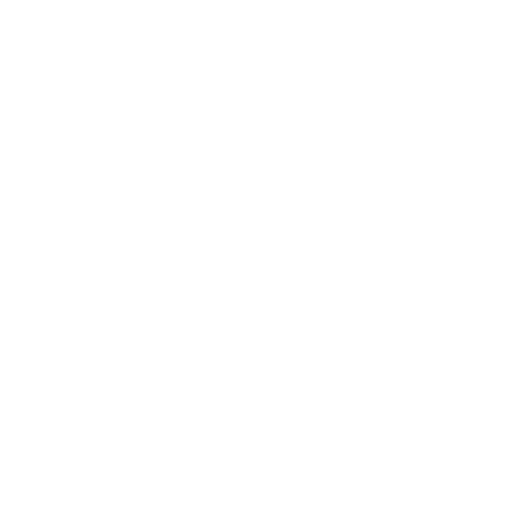
t = 0.00 s
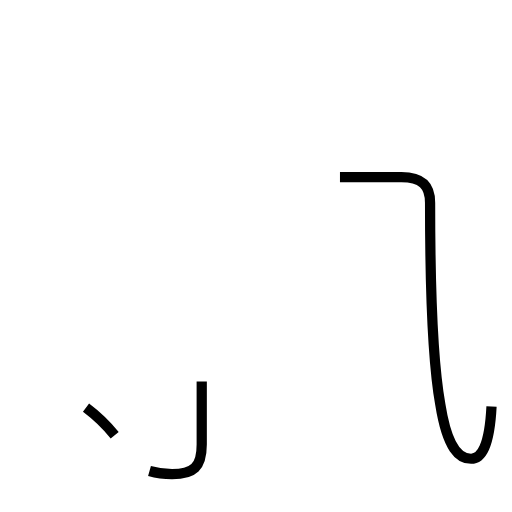
t = 1.79 s
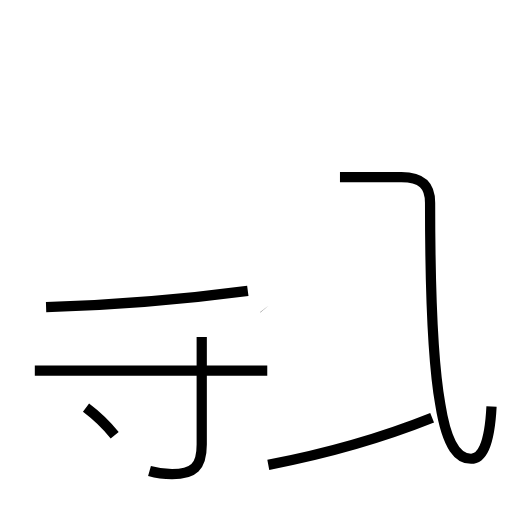
t = 3.69 s
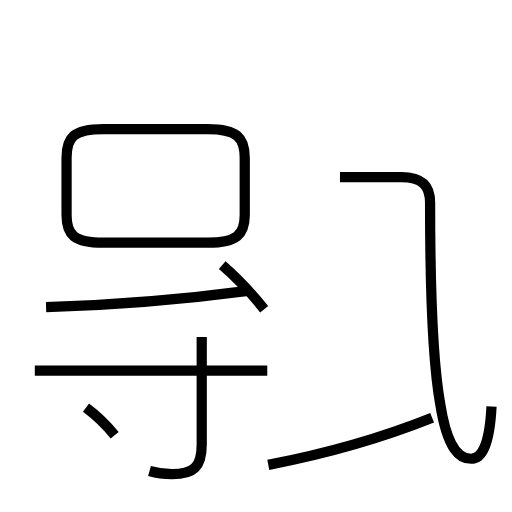
t = 5.46 s
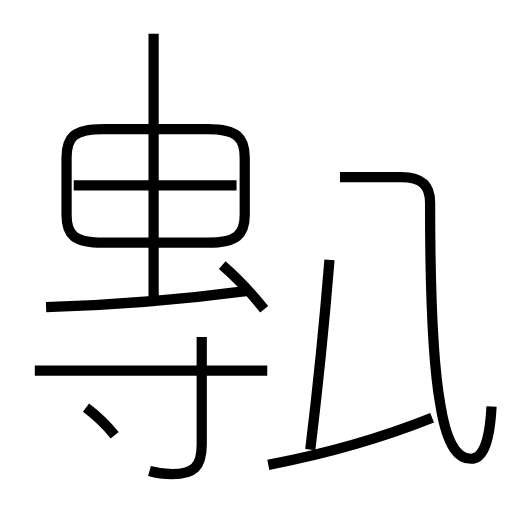
t = 7.28 s
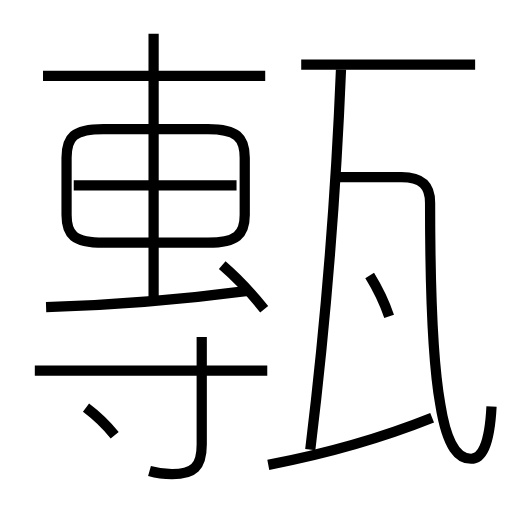
t = 9.13 s

The animated SVG that drew these frames (rendered in a browser with its animation timeline set to each time). Animation: 14 SMIL elements (animate=14); one cycle of 9.13 s.

<?xml version='1.0' encoding='utf-8'?>
<svg viewBox="0.0 -6.0 50.0 50.0" version="1.1" xmlns="http://www.w3.org/2000/svg"><rect x="-1000" y="-1000" width="2000" height="2000" stroke="white" fill="white" /><g style="fill:none;stroke:#000000;stroke-width:1"><path d="M 48.0 -4.3 C 47.8 -0.4 47.0 0.8 46.0 0.8 C 44.9 0.8 43.7 -0.1 43.0 -4.5 C 42.2 -8.9 42.0 -16.3 42.0 -24.2 C 42.0 -25.9 41.2 -26.7 39.2 -26.7 L 33.2 -26.7 " transform="translate(0.0 38.0)" stroke-dasharray="42.53799898502991" stroke-dashoffset="42.53799898502991"><animate attributeName="stroke-dashoffset" from="42.53799898502991" to="0" dur="1.2761399695508973s" begin="0s" fill="freeze" /></path><path d="M 11.2 -1.5 C 10.4 -2.5 9.2 -3.6 8.4 -4.2 " transform="translate(0.0 38.0)" stroke-dasharray="3.898208671879456" stroke-dashoffset="3.898208671879456"><animate attributeName="stroke-dashoffset" from="3.898208671879456" to="0" dur="0.11694626015638368s" begin="1.2761399695508973s" fill="freeze" /></path><path d="M 14.6 2.0 C 15.3 2.2 16.1 2.3 16.8 2.3 C 18.9 2.3 19.7 1.6 19.7 -0.6 L 19.7 -11.1 " transform="translate(0.0 38.0)" stroke-dasharray="17.541149816204936" stroke-dashoffset="17.541149816204936"><animate attributeName="stroke-dashoffset" from="17.541149816204936" to="0" dur="0.526234494486148s" begin="1.393086229707281s" fill="freeze" /></path><path d="M 26.1 -7.8 L 3.4 -7.8 " transform="translate(0.0 38.0)" stroke-dasharray="22.700000000000003" stroke-dashoffset="22.700000000000003"><animate attributeName="stroke-dashoffset" from="22.700000000000003" to="0" dur="0.681s" begin="1.9193207241934291s" fill="freeze" /></path><path d="M 4.5 -14.0 C 10.6 -14.2 17.4 -14.7 24.2 -15.6 " transform="translate(0.0 38.0)" stroke-dasharray="19.77273372275048" stroke-dashoffset="19.77273372275048"><animate attributeName="stroke-dashoffset" from="19.77273372275048" to="0" dur="0.5931820116825144s" begin="2.600320724193429s" fill="freeze" /></path><path d="M 26.2 1.4 C 31.4 0.4 37.2 -1.2 42.2 -3.2 " transform="translate(0.0 38.0)" stroke-dasharray="16.671811792616865" stroke-dashoffset="16.671811792616865"><animate attributeName="stroke-dashoffset" from="16.671811792616865" to="0" dur="0.5001543537785059s" begin="3.193502735875944s" fill="freeze" /></path><path d="M 25.8 -13.8 C 24.6 -15.3 23.1 -16.9 21.7 -18.1 " transform="translate(0.0 38.0)" stroke-dasharray="5.94937767127476" stroke-dashoffset="5.94937767127476"><animate attributeName="stroke-dashoffset" from="5.94937767127476" to="0" dur="0.1784813301382428s" begin="3.6936570896544496s" fill="freeze" /></path><path d="M 10.1 -20.3 L 20.3 -20.3 C 23.1 -20.3 23.9 -21.1 23.9 -23.0 L 23.9 -28.6 C 23.9 -30.6 23.1 -31.4 20.3 -31.4 L 10.1 -31.4 C 7.2 -31.4 6.5 -30.6 6.5 -28.6 L 6.5 -23.0 C 6.5 -21.1 7.2 -20.3 10.1 -20.3 Z " transform="translate(0.0 38.0)" stroke-dasharray="52.80877812269723" stroke-dashoffset="52.80877812269723"><animate attributeName="stroke-dashoffset" from="52.80877812269723" to="0" dur="1.5842633436809168s" begin="3.8721384197926922s" fill="freeze" /></path><path d="M 23.1 -25.9 L 7.2 -25.9 " transform="translate(0.0 38.0)" stroke-dasharray="15.900000000000002" stroke-dashoffset="15.900000000000002"><animate attributeName="stroke-dashoffset" from="15.900000000000002" to="0" dur="0.47700000000000004s" begin="5.456401763473609s" fill="freeze" /></path><path d="M 15.0 -14.6 L 15.0 -40.7 " transform="translate(0.0 38.0)" stroke-dasharray="26.1" stroke-dashoffset="26.1"><animate attributeName="stroke-dashoffset" from="26.1" to="0" dur="0.783s" begin="5.93340176347361s" fill="freeze" /></path><path d="M 30.3 -0.1 C 31.8 -12.4 32.8 -24.8 33.3 -37.2 " transform="translate(0.0 38.0)" stroke-dasharray="37.2312711952169" stroke-dashoffset="37.2312711952169"><animate attributeName="stroke-dashoffset" from="37.2312711952169" to="0" dur="1.116938135856507s" begin="6.71640176347361s" fill="freeze" /></path><path d="M 25.9 -36.6 L 4.2 -36.6 " transform="translate(0.0 38.0)" stroke-dasharray="21.7" stroke-dashoffset="21.7"><animate attributeName="stroke-dashoffset" from="21.7" to="0" dur="0.6509999999999999s" begin="7.833339899330117s" fill="freeze" /></path><path d="M 38.0 -13.1 C 37.6 -14.3 36.9 -15.8 36.1 -17.1 " transform="translate(0.0 38.0)" stroke-dasharray="4.437133201850596" stroke-dashoffset="4.437133201850596"><animate attributeName="stroke-dashoffset" from="4.437133201850596" to="0" dur="0.13311399605551788s" begin="8.484339899330116s" fill="freeze" /></path><path d="M 46.4 -37.7 L 29.4 -37.7" transform="translate(0.0 38.0)" stroke-dasharray="17.0" stroke-dashoffset="17.0"><animate attributeName="stroke-dashoffset" from="17.0" to="0" dur="0.51s" begin="8.617453895385633s" fill="freeze" /></path></g></svg>
